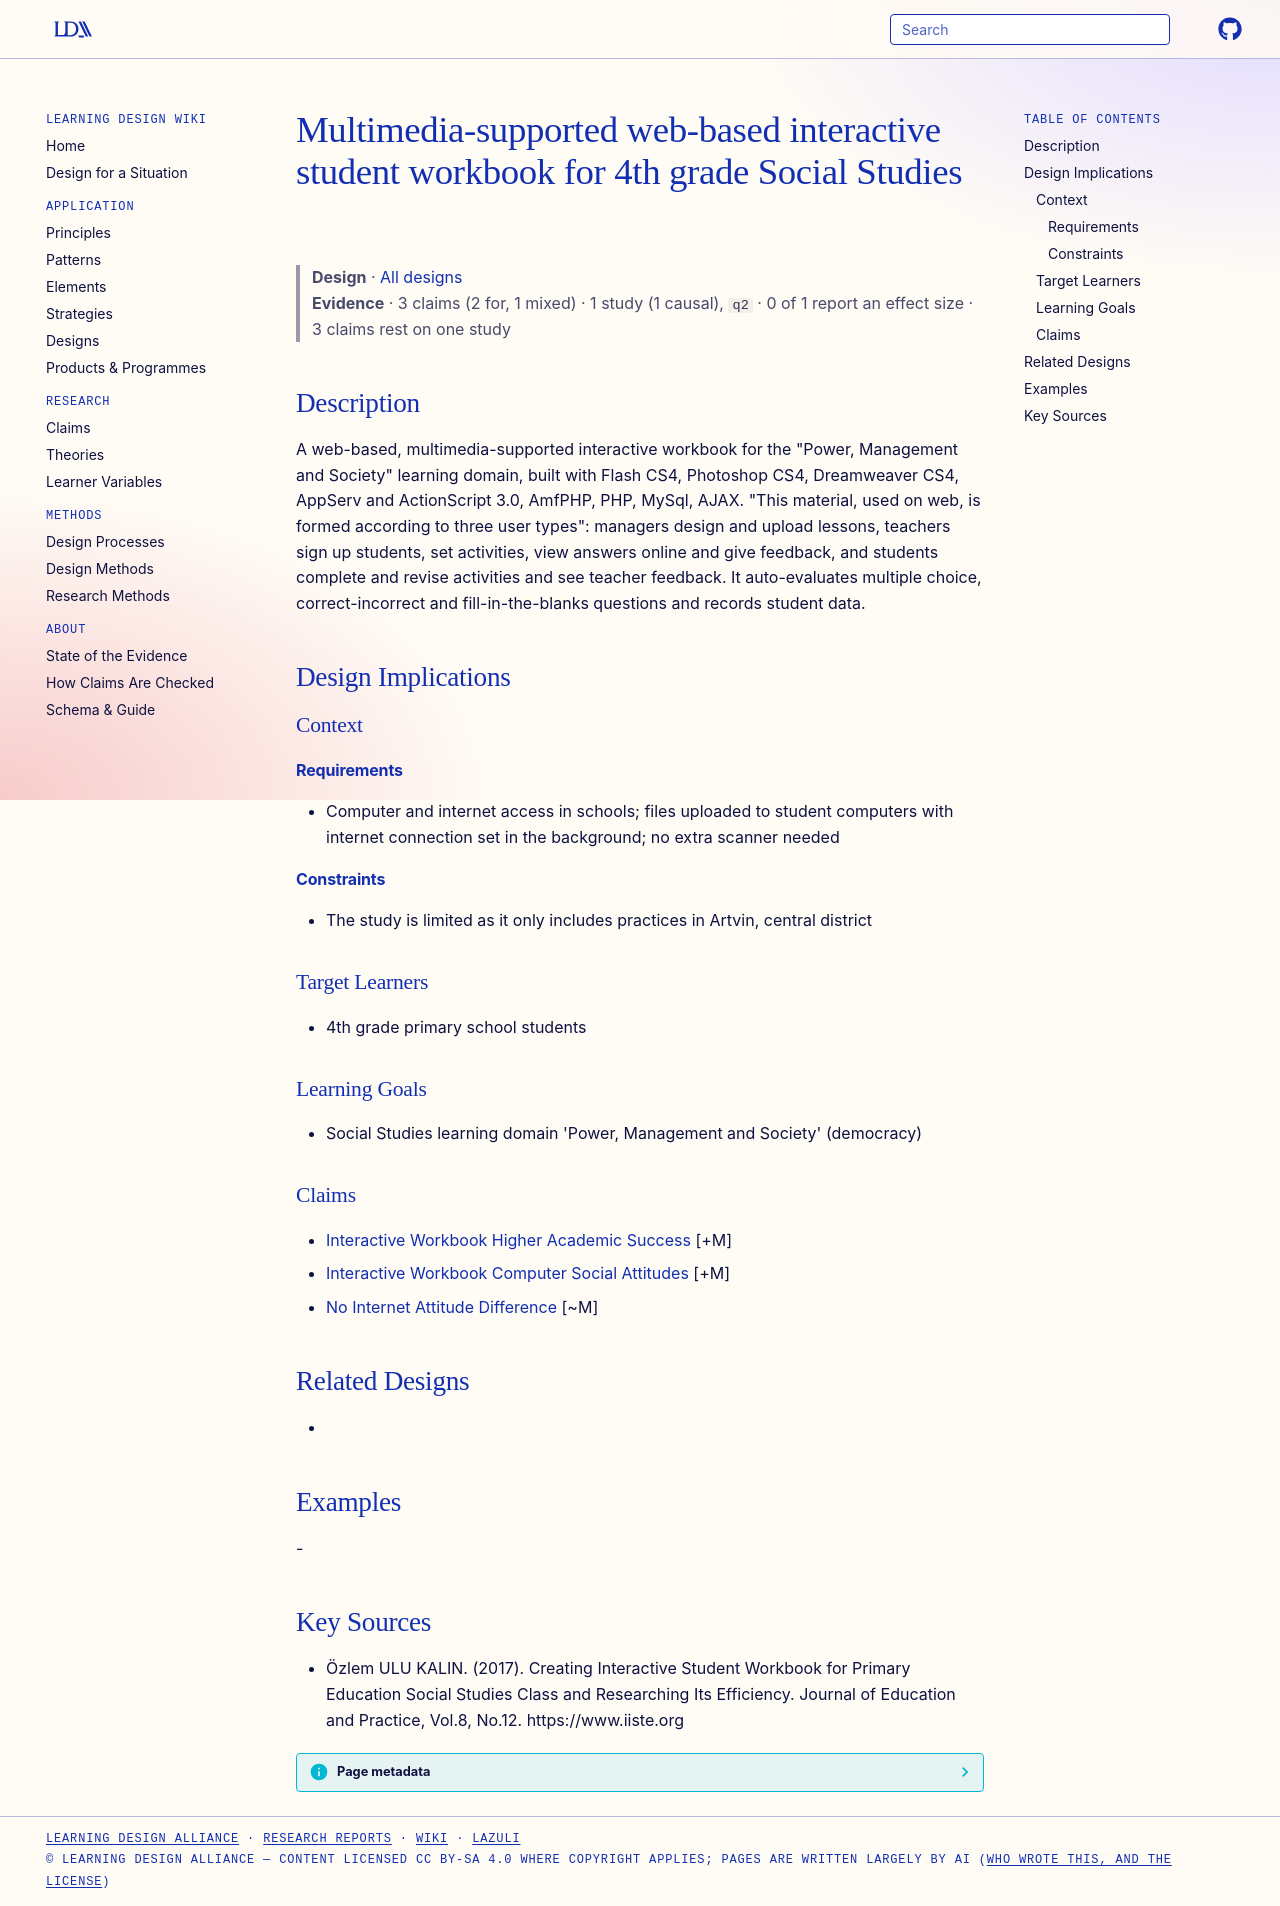

repository: Learning-Design-Alliance/learning-wiki · page: designs/web-based-interactive-social-studies-workbook/index.html · generator: mkdocs

---
type: design
id: web-based-interactive-social-studies-workbook
title: Multimedia-supported web-based interactive student workbook for 4th grade Social Studies
description: "A web-based, multimedia-supported interactive workbook for the \"Power, Management and Society\" learning domain, built with Flash CS4, Photoshop CS4, Dreamweaver CS4, AppServ and ActionScript 3.0, AmfPHP, PHP, MySql, A..."
status: review
generated:
  by: "process:settle-candidates"
  at: 2026-11-02
sources:
  - id: özlem-ulu-kalin-2017
    resource: "https://www.iiste.org"
    title: "Özlem ULU KALIN. (2017). Creating Interactive Student Workbook for Primary Education Social Studies Class and Researching Its Efficiency. Journal of Education and Practice, Vol.8, No.12. https://www.iiste.org"
    author: Özlem ULU KALIN
---

# Multimedia-supported web-based interactive student workbook for 4th grade Social Studies

> **Design** · [All designs](index.md)
> **Evidence** · 3 claims (2 for, 1 mixed) · 1 study (1 causal), `q2` · 0 of 1 report an effect size · 3 claims rest on one study

## Description
A web-based, multimedia-supported interactive workbook for the "Power, Management and Society" learning domain, built with Flash CS4, Photoshop CS4, Dreamweaver CS4, AppServ and ActionScript 3.0, AmfPHP, PHP, MySql, AJAX. "This material, used on web, is formed according to three user types": managers design and upload lessons, teachers sign up students, set activities, view answers online and give feedback, and students complete and revise activities and see teacher feedback. It auto-evaluates multiple choice, correct-incorrect and fill-in-the-blanks questions and records student data.

## Design Implications

### Context
#### Requirements
- Computer and internet access in schools; files uploaded to student computers with internet connection set in the background; no extra scanner needed
#### Constraints
- The study is limited as it only includes practices in Artvin, central district

### Target Learners
- 4th grade primary school students

### Learning Goals
- Social Studies learning domain 'Power, Management and Society' (democracy)

### Claims
- [Interactive Workbook Higher Academic Success](../claims/interactive-workbook-higher-academic-success.md) [+M]
- [Interactive Workbook Computer Social Attitudes](../claims/interactive-workbook-computer-social-attitudes.md) [+M]
- [No Internet Attitude Difference](../claims/no-internet-attitude-difference.md) [~M]

## Related Designs
- 

## Examples
-

## Key Sources
- Özlem ULU KALIN. (2017). Creating Interactive Student Workbook for Primary Education Social Studies Class and Researching Its Efficiency. Journal of Education and Practice, Vol.8, No.12. https://www.iiste.org
